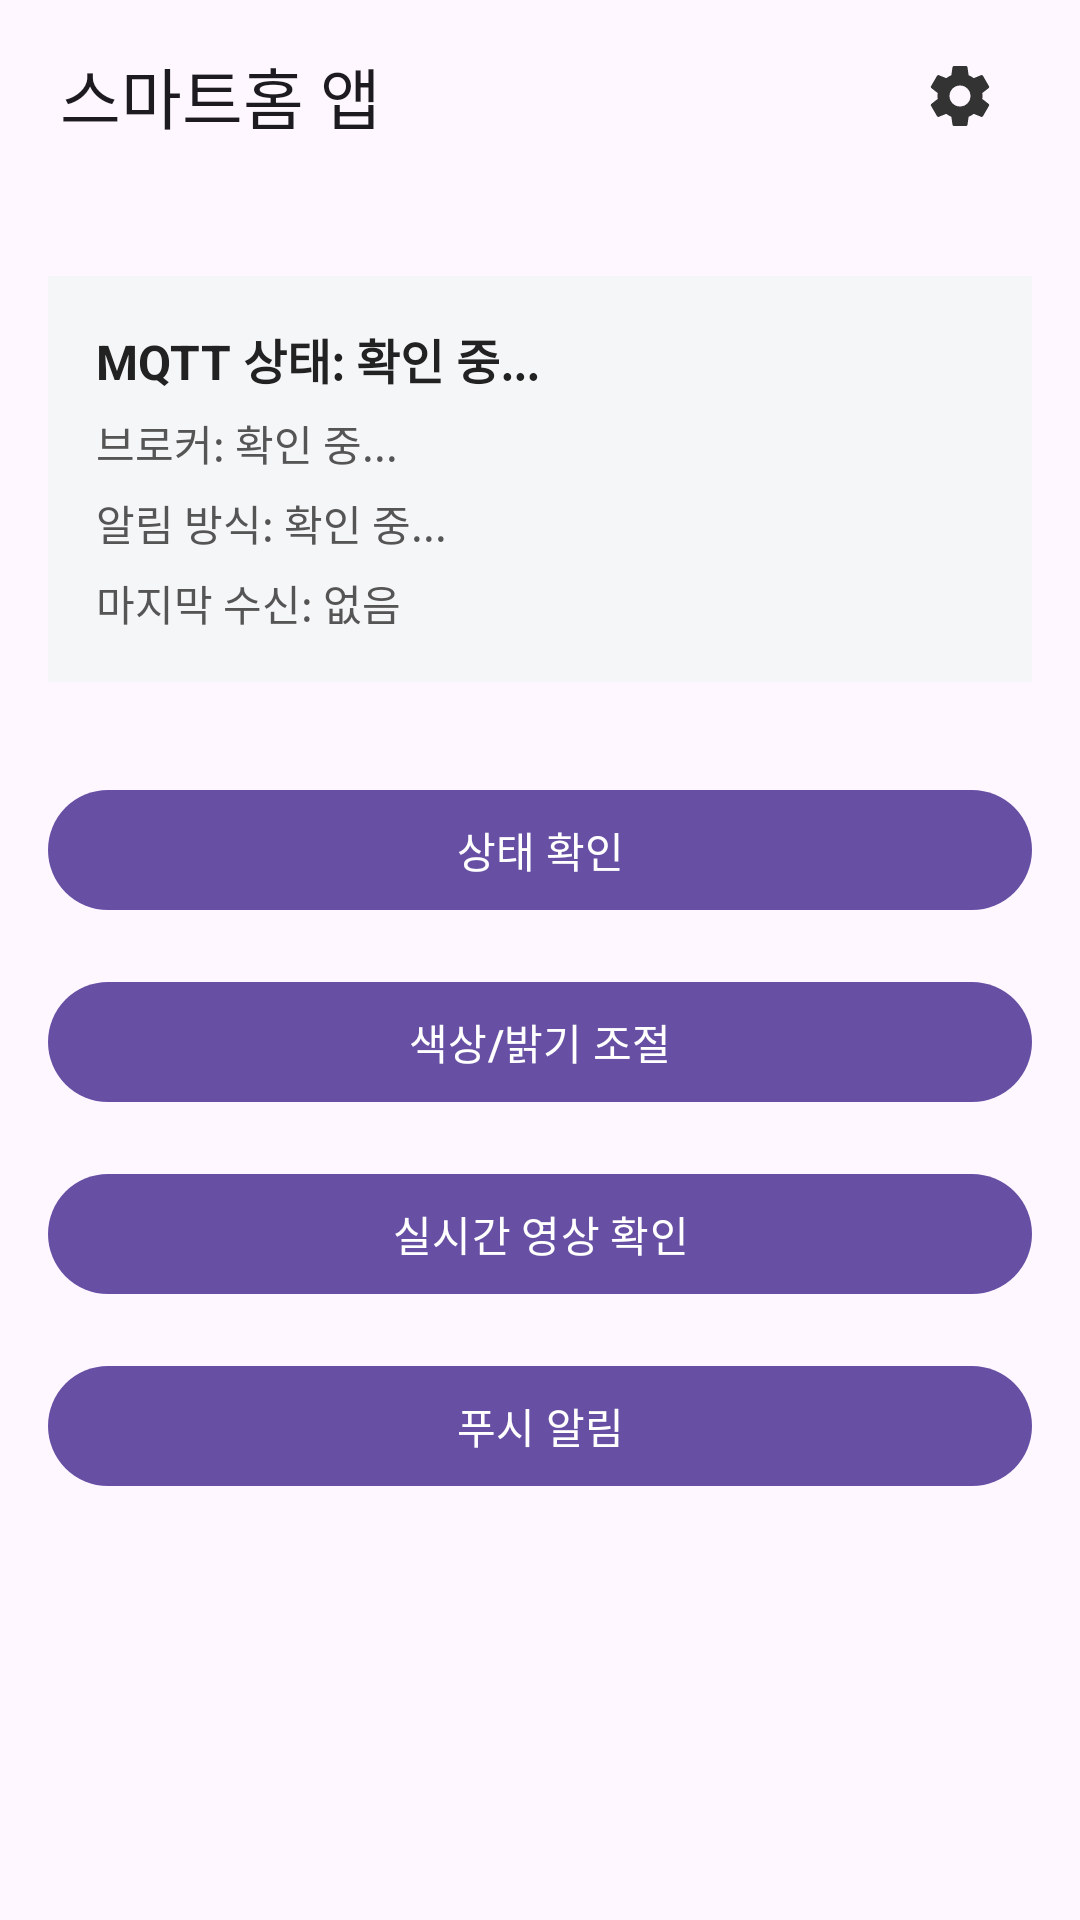

Reconstruct the res/layout file that produces this screen, plus the resources it refers to.
<!-- AndroidManifest.xml: application theme Theme.InterfaceUI -->
<!-- res/layout/activity_main.xml -->
<?xml version="1.0" encoding="utf-8"?>
<androidx.coordinatorlayout.widget.CoordinatorLayout
    xmlns:android="http://schemas.android.com/apk/res/android"
    xmlns:app="http://schemas.android.com/apk/res-auto"
    android:id="@+id/root"
    android:layout_width="match_parent"
    android:layout_height="match_parent"
    android:fitsSystemWindows="true">

    
    <com.google.android.material.appbar.MaterialToolbar
        android:id="@+id/toolbar"
        android:layout_width="match_parent"
        android:layout_height="?attr/actionBarSize"
        android:paddingStart="16dp"
        android:paddingEnd="16dp"
        app:title="@string/app_name"
        app:menu="@menu/menu_main_developer" />

    
    <ScrollView
        android:layout_width="match_parent"
        android:layout_height="match_parent"
        android:layout_marginTop="?attr/actionBarSize"
        android:padding="16dp">

        <LinearLayout
            android:layout_width="match_parent"
            android:layout_height="wrap_content"
            android:orientation="vertical"
            android:gravity="center_horizontal"
            android:paddingTop="12dp"
            android:paddingBottom="24dp">

            
            <LinearLayout
                android:id="@+id/cardConnectionStatus"
                android:layout_width="match_parent"
                android:layout_height="wrap_content"
                android:orientation="vertical"
                android:background="#F4F6F8"
                android:padding="16dp"
                android:layout_marginBottom="16dp">

                <TextView
                    android:id="@+id/tvMqttStatus"
                    android:layout_width="match_parent"
                    android:layout_height="wrap_content"
                    android:text="MQTT 상태: 확인 중..."
                    android:textStyle="bold"
                    android:textSize="16sp"
                    android:textColor="#222222" />

                <TextView
                    android:id="@+id/tvBrokerUri"
                    android:layout_width="match_parent"
                    android:layout_height="wrap_content"
                    android:layout_marginTop="6dp"
                    android:text="브로커: 확인 중..."
                    android:textSize="14sp"
                    android:textColor="#555555" />

                <TextView
                    android:id="@+id/tvAlertMode"
                    android:layout_width="match_parent"
                    android:layout_height="wrap_content"
                    android:layout_marginTop="6dp"
                    android:text="알림 방식: 확인 중..."
                    android:textSize="14sp"
                    android:textColor="#555555" />

                <TextView
                    android:id="@+id/tvLastReceived"
                    android:layout_width="match_parent"
                    android:layout_height="wrap_content"
                    android:layout_marginTop="6dp"
                    android:text="마지막 수신: 없음"
                    android:textSize="14sp"
                    android:textColor="#555555" />
            </LinearLayout>

            
            <com.google.android.material.button.MaterialButton
                android:id="@+id/btnMoveSituationStatus"
                style="?attr/materialButtonStyle"
                android:layout_width="match_parent"
                android:layout_height="wrap_content"
                android:visibility="gone"
                android:text="@string/menu_situation_status" />

            
            <com.google.android.material.button.MaterialButton
                android:id="@+id/btnMoveCheck"
                style="?attr/materialButtonStyle"
                android:layout_width="match_parent"
                android:layout_height="wrap_content"
                android:layout_marginTop="16dp"
                android:text="@string/go_check" />

            
            <com.google.android.material.button.MaterialButton
                android:id="@+id/btnMoveLog"
                style="?attr/materialButtonStyle"
                android:layout_width="match_parent"
                android:layout_height="wrap_content"
                android:layout_marginTop="16dp"
                android:visibility="gone"
                android:text="@string/go_log" />

            
            <com.google.android.material.button.MaterialButton
                android:id="@+id/btnMoveSetting"
                style="?attr/materialButtonStyle"
                android:layout_width="match_parent"
                android:layout_height="wrap_content"
                android:layout_marginTop="16dp"
                android:text="@string/go_setting" />

            
            <com.google.android.material.button.MaterialButton
                android:id="@+id/btnMoveCamera"
                style="?attr/materialButtonStyle"
                android:layout_width="match_parent"
                android:layout_height="wrap_content"
                android:layout_marginTop="16dp"
                android:text="@string/go_camera" />

            
            <com.google.android.material.button.MaterialButton
                android:id="@+id/btnMoveDevice"
                style="?attr/materialButtonStyle"
                android:layout_width="match_parent"
                android:layout_height="wrap_content"
                android:layout_marginTop="16dp"
                android:visibility="gone"
                android:text="@string/go_device" />

            
            <com.google.android.material.button.MaterialButton
                android:id="@+id/btnMoveNotification"
                style="?attr/materialButtonStyle"
                android:layout_width="match_parent"
                android:layout_height="wrap_content"
                android:layout_marginTop="16dp"
                android:text="@string/go_notification" />

            
            <com.google.android.material.button.MaterialButton
                android:id="@+id/btnMoveWifiSettings"
                style="?attr/materialButtonStyle"
                android:layout_width="match_parent"
                android:layout_height="wrap_content"
                android:layout_marginTop="16dp"
                android:visibility="gone"
                android:text="MQTT / Wi-Fi 설정" />

        </LinearLayout>
    </ScrollView>

</androidx.coordinatorlayout.widget.CoordinatorLayout>
<!-- resources referenced by this layout -->
<resources>
  <string name="app_name">스마트홈 앱</string>
  <string name="go_camera">실시간 영상 확인</string>
  <string name="go_check">상태 확인</string>
  <string name="go_device">기기 등록 및 삭제</string>
  <string name="go_log">기기 로그</string>
  <string name="go_notification">푸시 알림</string>
  <string name="go_setting">색상/밝기 조절</string>
  <string name="menu_situation_status">상황 상태 확인</string>
  <style name="Theme.InterfaceUI" parent="Theme.Material3.DayNight.NoActionBar">
          
          
          
      </style>
</resources>
